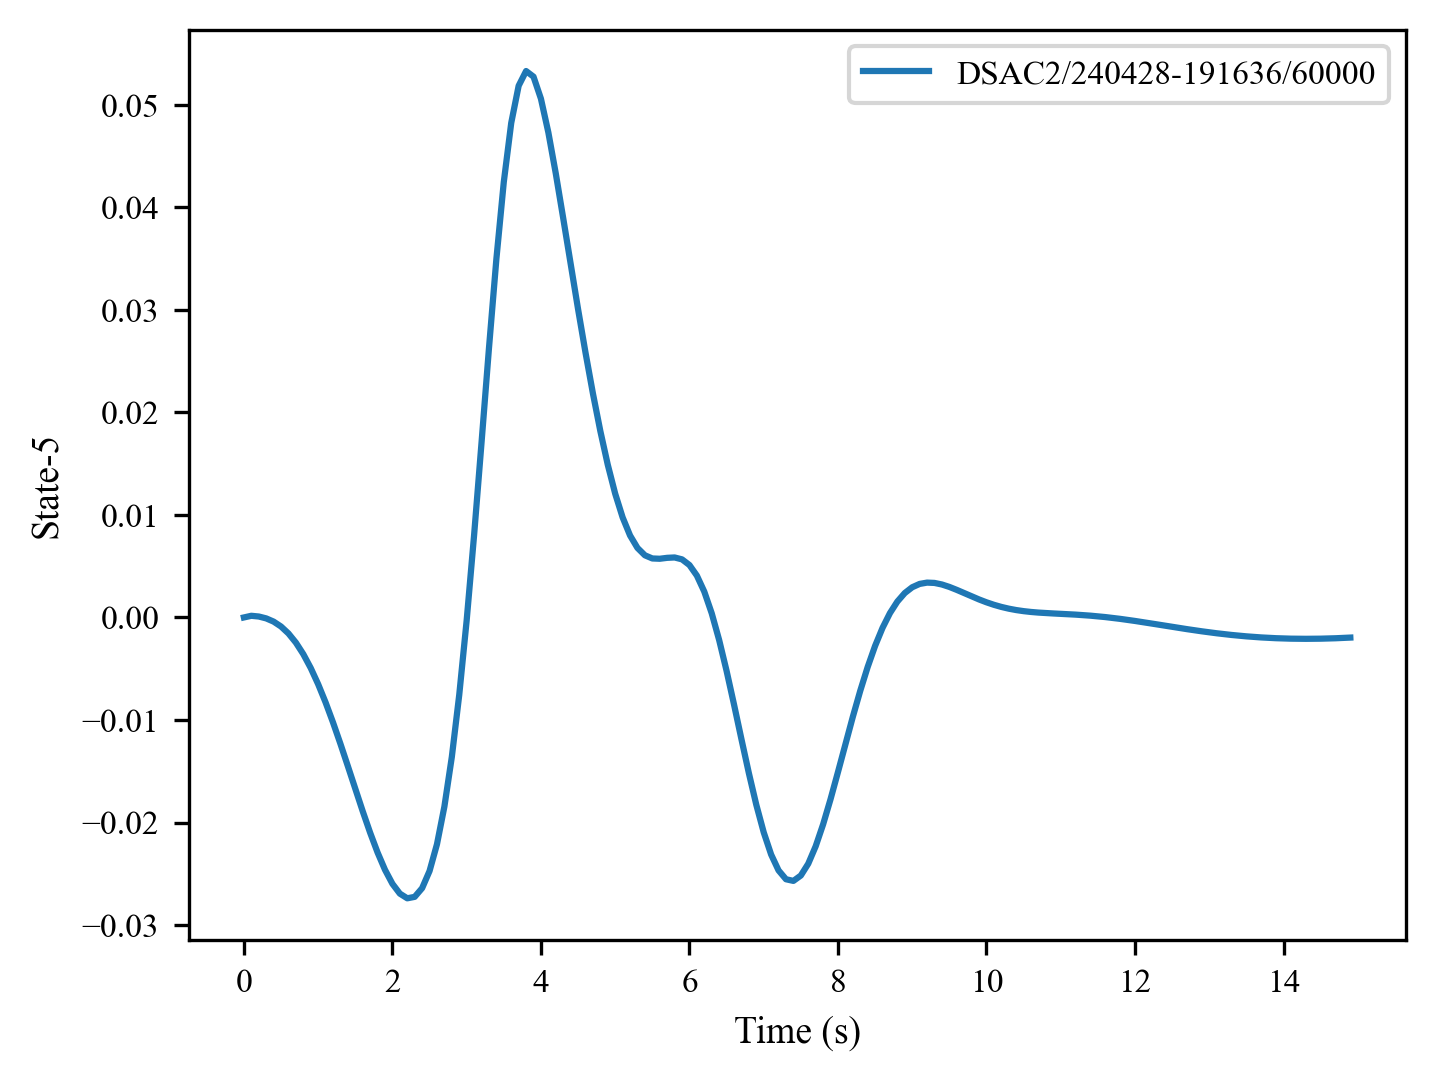

Source data for this figure (header and first rows):
, 0, 1, 2, 3, 4, 5, 6, 7, 8, 9, 10, 11, 12, 13, 14, 15, 16, 17, 18, 19, 20, 21, 22
0, 0.0, 0.0001621, 9.2069124e-05, -9.139959e-05, -0.0004052, -0.0008851, -0.001561, -0.002456, -0.003579, -0.004933, -0.006509, -0.008287, -0.01024, -0.01233, -0.0145, -0.01671, -0.0189, -0.02099, -0.02292, -0.02461, -0.02597, -0.02693, -0.02739
